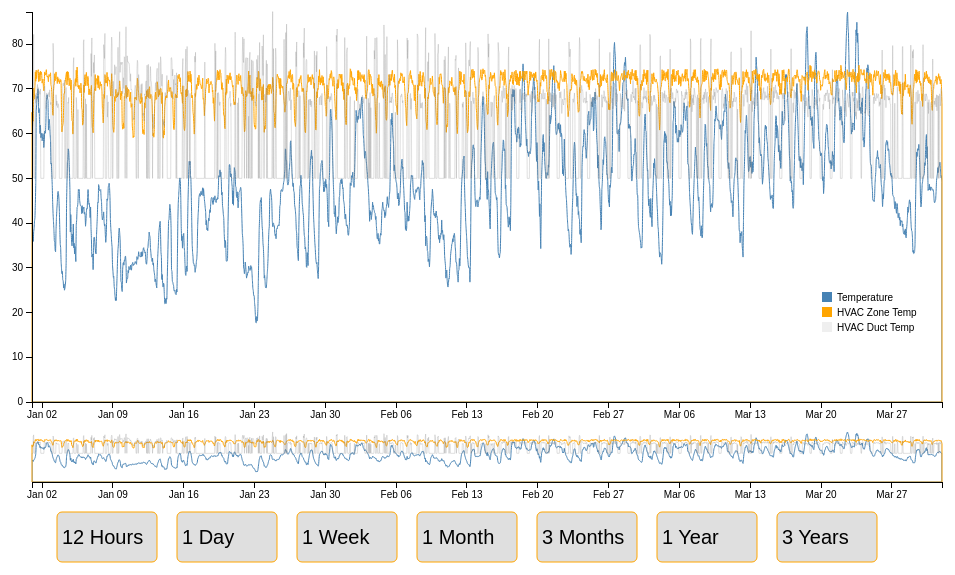
D3 v3 page, settled after 360 driven frames (6 s of simulated time); the page loaded 1 data file(s).



    var margin = {top: 10, right: 10, bottom: 100, left: 40, buttons: 60},
    margin2 = {top: 430, right: 10, bottom: 20, left: 40},
    width = 960 - margin.left - margin.right,
    height = 500 - margin.top - margin.bottom,
    height2 = 500 - margin2.top - margin2.bottom;
    buttonheight = margin2.top + margin.top + 70

    var parseDate = d3.time.format("%x %H:%M").parse;

    var x = d3.time.scale().range([0, width]),
    x2 = d3.time.scale().range([0, width]),
    y = d3.scale.linear().range([height, 0]),
    y2 = d3.scale.linear().range([height2, 0]);

    var xAxis = d3.svg.axis().scale(x).orient("bottom"),
    xAxis2 = d3.svg.axis().scale(x2).orient("bottom"),
    yAxis = d3.svg.axis().scale(y).orient("left");

    var halfday = 43200000,
    day = 86400000,
    week = 604800000,
    month = 2629740000,
    year = 31560000000,
    threeyears = 94670000000;

    var brush = d3.svg.brush()
    .x(x2)
    .on("brush", brushed)
    .on("brushend", brushed);

    var temparea = d3.svg.area()
    .interpolate("monotone")
    .x(function(d) { 
        d.date = parseDate(d['IntervalStart']);
        return x(d.date); 
      })
    .y0(height)
    .y1(function(d) { 
        d.kWH = +d['Temperature']
        return y(d.kWH); 
      });

    var zonearea = d3.svg.area()
    .interpolate("monotone")
    .x(function(d) {
        d.date = parseDate(d['IntervalStart']);
        return x(d.date);
    })
    .y0(height)
    .y1(function(d) {
        d.zone = +d['HVAC.1.Zone.Temp'];
        return y(d.zone);
    });

    var ductarea = d3.svg.area()
    .interpolate("monotone")
    .x(function(d) {
        d.date = parseDate(d['IntervalStart']);
        return x(d.date);
    })
    .y0(height)
    .y1(function(d) {
        d.duct = +d['HVAC.1.Duct.Temp'];
        return y(d.duct);
    });

    var temparea2 = d3.svg.area()
    .interpolate("monotone")
    .x(function(d) { 
        d.date = parseDate(d['IntervalStart']);
        return x2(d.date); 
      })
    .y0(height2)
    .y1(function(d) { 
        d.kWH = +d['Temperature'];
        return y2(d.kWH); 
      });

    var zonearea2 = d3.svg.area()
    .interpolate("monotone")
    .x(function(d) {
        d.date = parseDate(d['IntervalStart']);
        return x2(d.date);
    })
    .y0(height2)
    .y1(function(d) {
        d.zone = +d['HVAC.1.Zone.Temp'];
        return y2(d.zone);
    });

    var ductarea2 = d3.svg.area()
    .interpolate("monotone")
    .x(function(d) {
        d.date = parseDate(d['IntervalStart']);
        return x2(d.date);
    })
    .y0(height2)
    .y1(function(d) {
        d.duct = +d['HVAC.1.Duct.Temp'];
        return y2(d.duct);
    });

    var svg = d3.select("body").append("svg")
    .attr("width", width + margin.left + margin.right)
    .attr("height", height + margin.top + margin.bottom + 100);

    svg.append("defs").append("clipPath")
    .attr("id", "clip")
    .append("rect")
    .attr("width", width)
    .attr("height", height);

    var focus = svg.append("g")
    .attr("class", "focus")
    .attr("transform", "translate(" + margin.left + "," + margin.top + ")");

    var context = svg.append("g")
    .attr("class", "context")
    .attr("transform", "translate(" + margin2.left + "," + margin2.top + ")");

    var halfdaybutton = svg.append("g")
          .on("click", function(d) {setTimePeriod(halfday);});

    halfdaybutton.append("rect")
    .attr("class", "button")
    .attr("height", 50)
    .attr("width", 100)
    .attr("rx", 5)
    .attr("ry", 5)
    .attr("transform", "translate(" + (margin.buttons + 5) + "," + buttonheight + ")")

    halfdaybutton.append("text")
      .attr("x", margin.buttons + 10)
      .attr("y", buttonheight + 25)
      .attr("dy", ".35em")
      .attr("font-size", "20px")
      .text(function() {return "12 Hours";})

    var daybutton = svg.append("g")
        .on("click", function(d) {setTimePeriod(day);});

    daybutton.append("rect")
    .attr("class", "button")
    .attr("height", 50)
    .attr("width", 100)
    .attr("rx", 5)
    .attr("ry", 5)
    .attr("transform", "translate(" + (3*margin.buttons+5) + "," + buttonheight + ")")

    daybutton.append("text")
      .attr("x", 3 * margin.buttons + 10)
      .attr("y", buttonheight + 25)
      .attr("dy", ".35em")
      .attr("font-size", "20px")
      .text(function() {return "1 Day";})

    var weekbutton = svg.append("g")
        .on("click", function(d) {setTimePeriod(week);});

    weekbutton.append("rect")
    .attr("class", "button")
    .attr("height", 50)
    .attr("width", 100)
    .attr("rx", 5)
    .attr("ry", 5)
    .attr("transform", "translate(" + (5*margin.buttons+5) + "," + buttonheight + ")")

    weekbutton.append("text")
      .attr("x", 5 * margin.buttons + 10)
      .attr("y", buttonheight + 25)
      .attr("dy", ".35em")
      .attr("font-size", "20px")
      .text(function() {return "1 Week";})

    var monthbutton = svg.append("g")
        .on("click", function(d) {setTimePeriod(month);});

    monthbutton.append("rect")
    .attr("class", "button")
    .attr("height", 50)
    .attr("width", 100)
    .attr("rx", 5)
    .attr("ry", 5)
    .attr("transform", "translate(" + (7*margin.buttons+5) + "," + buttonheight + ")")

    monthbutton.append("text")
      .attr("x", 7 * margin.buttons + 10)
      .attr("y", buttonheight + 25)
      .attr("dy", ".35em")
      .attr("font-size", "20px")
      .text(function() {return "1 Month";})

    var yearbutton = svg.append("g")
        .on("click", function(d) {setTimePeriod(year);});

    var threemonthbutton = svg.append("g")
        .on("click", function(d) {setTimePeriod(3*month);});

    threemonthbutton.append("rect")
    .attr("class", "button")
    .attr("height", 50)
    .attr("width", 100)
    .attr("rx", 5)
    .attr("ry", 5)
    .attr("transform", "translate(" + (9*margin.buttons+5) + "," + buttonheight + ")")

    threemonthbutton.append("text")
      .attr("x", 9 * margin.buttons + 10)
      .attr("y", buttonheight + 25)
      .attr("dy", ".35em")
      .attr("font-size", "20px")
      .text(function() {return "3 Months";})

    yearbutton.append("rect")
    .attr("class", "button")
    .attr("height", 50)
    .attr("width", 100)
    .attr("rx", 5)
    .attr("ry", 5)
    .attr("transform", "translate(" + (11*margin.buttons+5) + "," + buttonheight + ")")

    yearbutton.append("text")
      .attr("x", 11 * margin.buttons + 10)
      .attr("y", buttonheight + 25)
      .attr("dy", ".35em")
      .attr("font-size", "20px")
      .text(function() {return "1 Year";})

    var threeyearbutton = svg.append("g")
        .on("click", function(d) {setTimePeriod(threeyears);});

    threeyearbutton.append("rect")
    .attr("class", "button")
    .attr("height", 50)
    .attr("width", 100)
    .attr("rx", 5)
    .attr("ry", 5)
    .attr("transform", "translate(" + (13*margin.buttons+5) + "," + buttonheight + ")")

    threeyearbutton.append("text")
      .attr("x", 13 * margin.buttons + 10)
      .attr("y", buttonheight + 25)
      .attr("dy", ".35em")
      .attr("font-size", "20px")
      .text(function() {return "3 Years";})


    var legend = svg
    .append('g')
    .attr('class', 'legend');

    legend.append('rect')
    .attr("class", "tlegend")
    .attr('x', width - 80)
    .attr('y', height-100)
    .attr('width', 10)
    .attr('height', 10)
    .style('fill', "steelblue");

    legend.append('text')
    .attr('x', width - 65)
    .attr('y', height - 100 + 9)
    .text("Temperature");

    legend.append('rect')
    .attr("class", "zlegend")
    .attr('x', width - 80)
    .attr('y', height - 85)
    .attr('width', 10)
    .attr('height', 10)
    .style('fill', "orange");

    legend.append('text')
    .attr('x', width - 65)
    .attr('y', height - 100 + 24)
    .text("HVAC Zone Temp");

    legend.append('rect')
    .attr("class", "zlegend")
    .attr('x', width - 80)
    .attr('y', height - 70)
    .attr('width', 10)
    .attr('height', 10)
    .style('fill', "gray")
    .style("opacity", .125);

    legend.append('text')
    .attr('x', width - 65)
    .attr('y', height - 100 + 39)
    .text("HVAC Duct Temp");



    d3.csv("BLDG002_less.csv", function(error, data) {
      x.domain(d3.extent(data.map(function(d) { 
        data.forEach(function(d) {
          d.date = parseDate(d['IntervalStart']);
        })
        return d.date; 
      })));
      y.domain([0, d3.max(data.map(function(d) { 
        data.forEach(function(d) {
          d.kWH = +d['Temperature']
        })
        return d.kWH; 
      }))]);
      x2.domain(x.domain());
      y2.domain(y.domain());


      focus.append("path")
      .datum(data)
      .attr("class", "area")
      .attr("d", temparea);

      focus.append("path")
      .datum(data)
      .attr("class", "area")
      .attr("class", "zone")
      .attr("d", zonearea);

      focus.append("path")
      .datum(data)
      .attr("class", "area")
      .attr("class", "duct")
      .attr("d", ductarea);

      focus.append("g")
      .attr("class", "x axis")
      .attr("transform", "translate(0," + height + ")")
      .call(xAxis);

      focus.append("g")
      .attr("class", "y axis")
      .call(yAxis);

      context.append("path")
      .datum(data)
      .attr("class", "area")
      .attr("d", temparea2);

      context.append("path")
      .datum(data)
      .attr("class", "area")
      .attr("class", "zone")
      .attr("d", zonearea2);

      context.append("path")
      .datum(data)
      .attr("class", "area")
      .attr("class", "duct")
      .attr("d", ductarea2);

      context.append("g")
      .attr("class", "x axis")
      .attr("transform", "translate(0," + height2 + ")")
      .call(xAxis2);

      context.append("g")
      .attr("class", "x brush")
      .call(brush)
      .selectAll("rect")
      .attr("y", -6)
      .attr("height", height2 + 7);
    });

    function brushed() {
      x.domain(brush.empty() ? x2.domain() : brush.extent());
      focus.select(".area").attr("d", temparea);
      focus.select(".zone").attr("d", zonearea);
      focus.select(".duct").attr("d", ductarea);
      focus.select(".x.axis").call(xAxis);
    }

    function setTimePeriod(milliseconds) {
      var ms = milliseconds;
      var time = Math.abs(x.domain()[1] - ms);
      brush.extent([time, x.domain()[1]]);
      d3.select('.brush').transition()
        .call(brush.extent([time, x.domain()[1]]))
        .call(brush.event);
      x.domain(brush.extent());
      focus.select(".area").attr("d", temparea);
      focus.select(".zone").attr("d", zonearea);
      focus.select(".duct").attr("d", ductarea);
      focus.select(".x.axis").call(xAxis);      
    }


  

### data: BLDG002_less.csv
, X, IntervalStart, Temperature, HVAC.1.Duct.Temp, HVAC.1.Zone.Temp
1, 1, 1/1/2011 0:00, 38.5, 50, 64.8
2, 2, 1/1/2011 1:00, 37.3, 50, 60.9
3, 3, 1/1/2011 2:00, 37.7, 50, 63.1
4, 4, 1/1/2011 3:00, 35.9, 79.7, 62.8
5, 5, 1/1/2011 4:00, 38.1, 82.2, 70.2
6, 6, 1/1/2011 5:00, 38.8, 50, 67.7
7, 7, 1/1/2011 6:00, 40.5, 50, 69.1
8, 8, 1/1/2011 7:00, 41.2, 50, 70.6
9, 9, 1/1/2011 8:00, 44.5, 68.7, 73.8
10, 10, 1/1/2011 9:00, 49.1, 66.8, 71.7
11, 11, 1/1/2011 10:00, 65.1, 69.1, 74.2
12, 12, 1/1/2011 11:00, 66.4, 67.4, 72.3
13, 13, 1/1/2011 12:00, 68.3, 69.3, 73.4
14, 14, 1/1/2011 13:00, 67.9, 71, 74
15, 15, 1/1/2011 14:00, 70, 69, 74
16, 16, 1/1/2011 15:00, 69.2, 70.3, 74.3
17, 17, 1/1/2011 16:00, 64.7, 66.7, 71.6
18, 18, 1/1/2011 17:00, 65.6, 69.6, 73.7
19, 19, 1/1/2011 18:00, 62.1, 69.1, 73.1
20, 20, 1/1/2011 19:00, 60, 68.8, 71.8
21, 21, 1/1/2011 20:00, 61.9, 70, 74
22, 22, 1/1/2011 21:00, 59.1, 50, 73.1
23, 23, 1/1/2011 22:00, 59.6, 50, 73.8
24, 24, 1/1/2011 23:00, 60.1, 50, 73.3
25, 25, 1/2/2011 0:00, 58.4, 50, 71.3
26, 26, 1/2/2011 1:00, 58.8, 50, 71.8
27, 27, 1/2/2011 2:00, 60, 50, 72.2
28, 28, 1/2/2011 3:00, 59.5, 50, 70.6
29, 29, 1/2/2011 4:00, 56.9, 50, 69.6
30, 30, 1/2/2011 5:00, 57.9, 67.7, 70.7
31, 31, 1/2/2011 6:00, 60.6, 70.7, 73.8
32, 32, 1/2/2011 7:00, 60.4, 68.4, 73.5
33, 33, 1/2/2011 8:00, 60.1, 68.1, 73.1
34, 34, 1/2/2011 9:00, 62.6, 65.6, 73.7
35, 35, 1/2/2011 10:00, 67.2, 66.1, 74.3
36, 36, 1/2/2011 11:00, 68.1, 69.1, 73.1
37, 37, 1/2/2011 12:00, 68.7, 67.7, 72.7
38, 38, 1/2/2011 13:00, 67.9, 67.9, 72.9
39, 39, 1/2/2011 14:00, 67.4, 68.4, 72.3
40, 40, 1/2/2011 15:00, 60.8, 68.6, 71.6
41, 41, 1/2/2011 16:00, 62.2, 69.2, 73.2
42, 42, 1/2/2011 17:00, 63.2, 68.2, 73.2
43, 43, 1/2/2011 18:00, 61.8, 69.8, 72.8
44, 44, 1/2/2011 19:00, 59.9, 67.9, 72.9
45, 45, 1/2/2011 20:00, 58.5, 66.5, 73.6
46, 46, 1/2/2011 21:00, 53.2, 67, 70.9
47, 47, 1/2/2011 22:00, 53.4, 50, 70.5
48, 48, 1/2/2011 23:00, 50.9, 50, 69.2
49, 49, 1/3/2011 0:00, 48.6, 50, 66.8
50, 50, 1/3/2011 1:00, 44.6, 50, 64.4
51, 51, 1/3/2011 2:00, 42.1, 80.2, 64.1
52, 52, 1/3/2011 3:00, 40.3, 77.6, 69.5
53, 53, 1/3/2011 4:00, 38.5, 50, 70.8
54, 54, 1/3/2011 5:00, 36, 50, 71.1
55, 55, 1/3/2011 6:00, 35.7, 50, 73.4
56, 56, 1/3/2011 7:00, 33.9, 50, 71.8
57, 57, 1/3/2011 8:00, 33.6, 50, 72.2
58, 58, 1/3/2011 9:00, 38.4, 68.7, 73.8
59, 59, 1/3/2011 10:00, 41.2, 66.3, 72.3
60, 60, 1/3/2011 11:00, 43.2, 67.3, 72.3
... 2,100 more rows